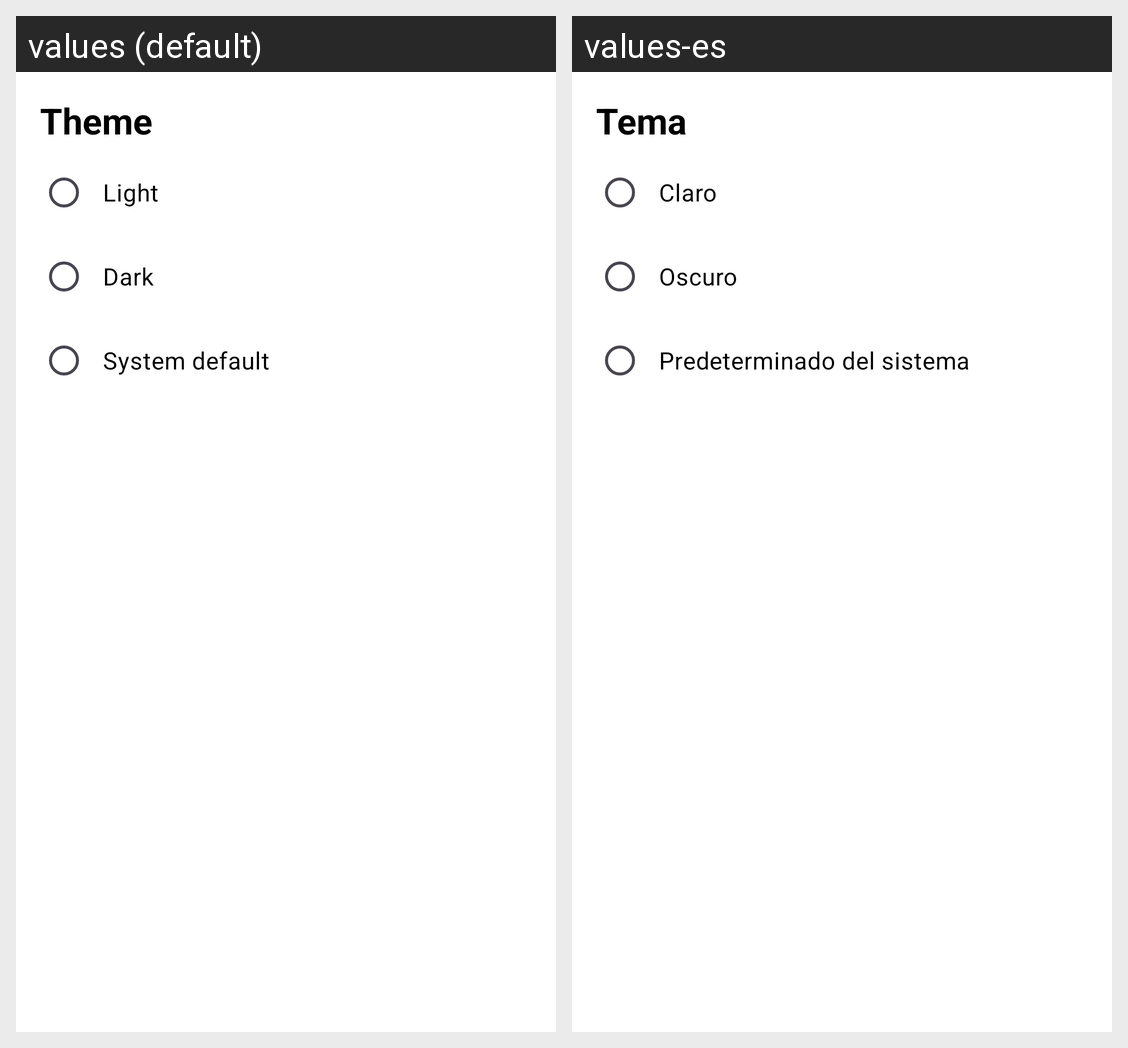

The same Android screen rendered under two of its app's locales, left to right. List the strings drawn on it with the default value and each locale's translation.
Android screen res/layout/fragment_theme_options_bottom_sheet.xml rendered under 2 locales, left to right: values (default), values-es. Device: Nexus 5 (rendered at 1080×1920; each locale shown at half size, 540×960, under a caption strip naming it); theme Theme.MyGamerVault.
Strings drawn on this screen, with the default value and each locale's value (text and hints the layout hard-codes, and strings that could not be matched under every locale, appear in the picture but are not listed):

theme
  values: Theme
  values-es: Tema

light
  values: Light
  values-es: Claro

system_default
  values: System default
  values-es: Predeterminado del sistema

dark
  values: Dark
  values-es: Oscuro
